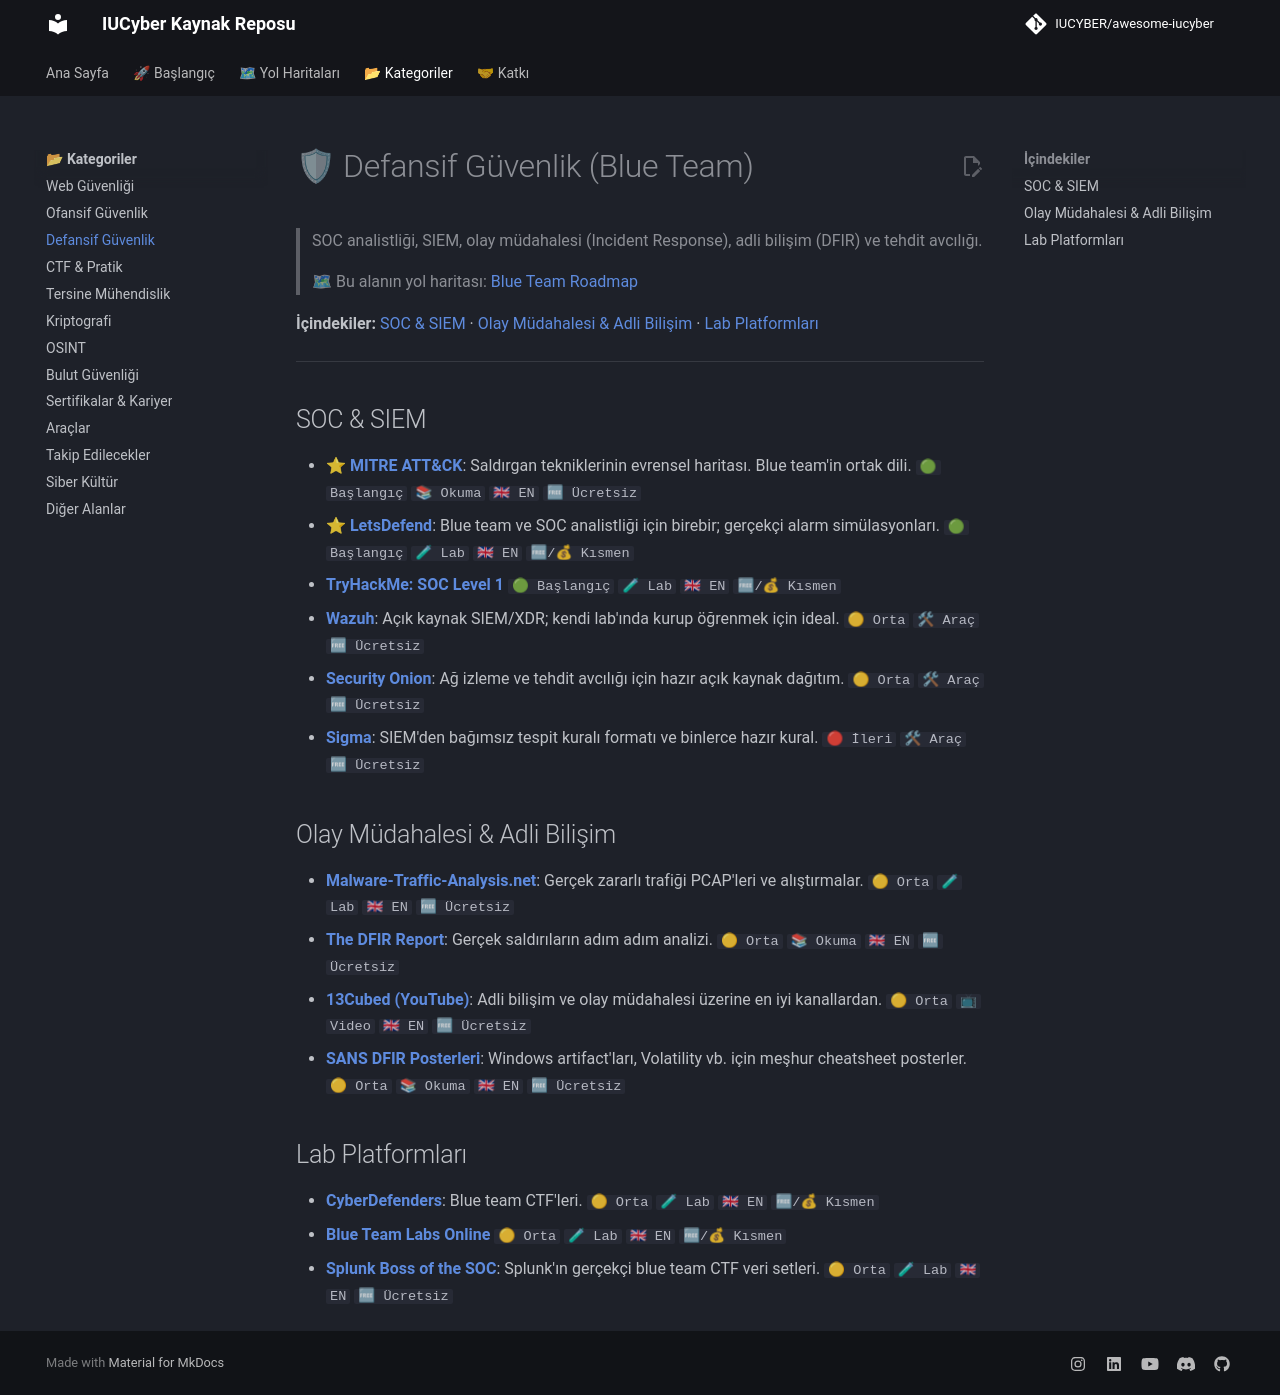

repository: IUCYBER/awesome-iucyber · page: 04-defansif-guvenlik/index.html · generator: mkdocs

# 🛡 Defansif Güvenlik (Blue Team)

> SOC analistliği, SIEM, olay müdahalesi (Incident Response), adli bilişim (DFIR) ve tehdit avcılığı.
>
> 🗺 Bu alanın yol haritası: [Blue Team Roadmap](../roadmaps/blue-team.md)

**İçindekiler:** [SOC & SIEM](#soc--siem) · [Olay Müdahalesi & Adli Bilişim](#olay-müdahalesi--adli-bilişim) · [Lab Platformları](#lab-platformları)

---

## SOC & SIEM

- ⭐ **[MITRE ATT&CK](https://attack.mitre.org/)**: Saldırgan tekniklerinin evrensel haritası. Blue team'in ortak dili. `🟢 Başlangıç` `📚 Okuma` `🇬🇧 EN` `🆓 Ücretsiz`
- ⭐ **[LetsDefend](https://letsdefend.io/)**: Blue team ve SOC analistliği için birebir; gerçekçi alarm simülasyonları. `🟢 Başlangıç` `🧪 Lab` `🇬🇧 EN` `🆓/💰 Kısmen`
- **[TryHackMe: SOC Level 1](https://tryhackme.com/path/outline/soclevel1)** `🟢 Başlangıç` `🧪 Lab` `🇬🇧 EN` `🆓/💰 Kısmen`
- **[Wazuh](https://wazuh.com/)**: Açık kaynak SIEM/XDR; kendi lab'ında kurup öğrenmek için ideal. `🟡 Orta` `🛠 Araç` `🆓 Ücretsiz`
- **[Security Onion](https://securityonionsolutions.com/)**: Ağ izleme ve tehdit avcılığı için hazır açık kaynak dağıtım. `🟡 Orta` `🛠 Araç` `🆓 Ücretsiz`
- **[Sigma](https://github.com/SigmaHQ/sigma)**: SIEM'den bağımsız tespit kuralı formatı ve binlerce hazır kural. `🔴 İleri` `🛠 Araç` `🆓 Ücretsiz`

## Olay Müdahalesi & Adli Bilişim

- **[Malware-Traffic-Analysis.net](https://www.malware-traffic-analysis.net/)**: Gerçek zararlı trafiği PCAP'leri ve alıştırmalar. `🟡 Orta` `🧪 Lab` `🇬🇧 EN` `🆓 Ücretsiz`
- **[The DFIR Report](https://thedfirreport.com/)**: Gerçek saldırıların adım adım analizi. `🟡 Orta` `📚 Okuma` `🇬🇧 EN` `🆓 Ücretsiz`
- **[13Cubed (YouTube)](https://www.youtube.com/@13Cubed)**: Adli bilişim ve olay müdahalesi üzerine en iyi kanallardan. `🟡 Orta` `📺 Video` `🇬🇧 EN` `🆓 Ücretsiz`
- **[SANS DFIR Posterleri](https://www.sans.org/posters/)**: Windows artifact'ları, Volatility vb. için meşhur cheatsheet posterler. `🟡 Orta` `📚 Okuma` `🇬🇧 EN` `🆓 Ücretsiz`

## Lab Platformları

- **[CyberDefenders](https://cyberdefenders.org/)**: Blue team CTF'leri. `🟡 Orta` `🧪 Lab` `🇬🇧 EN` `🆓/💰 Kısmen`
- **[Blue Team Labs Online](https://blueteamlabs.online/)** `🟡 Orta` `🧪 Lab` `🇬🇧 EN` `🆓/💰 Kısmen`
- **[Splunk Boss of the SOC](https://bots.splunk.com/)**: Splunk'ın gerçekçi blue team CTF veri setleri. `🟡 Orta` `🧪 Lab` `🇬🇧 EN` `🆓 Ücretsiz`
